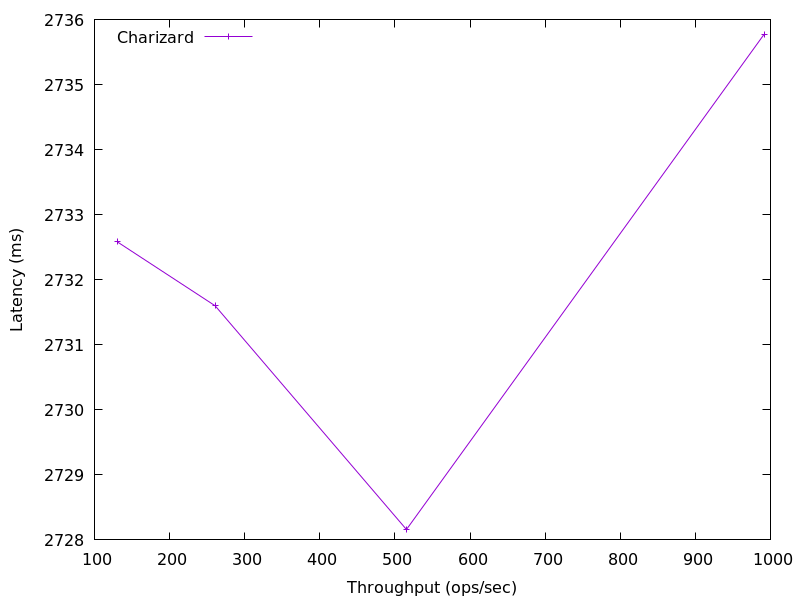

Data behind this chart, as committed beside it:
991.5539260334185, 2735.7724160000002
515.4, 2728
260.7, 2732
130.5, 2733
